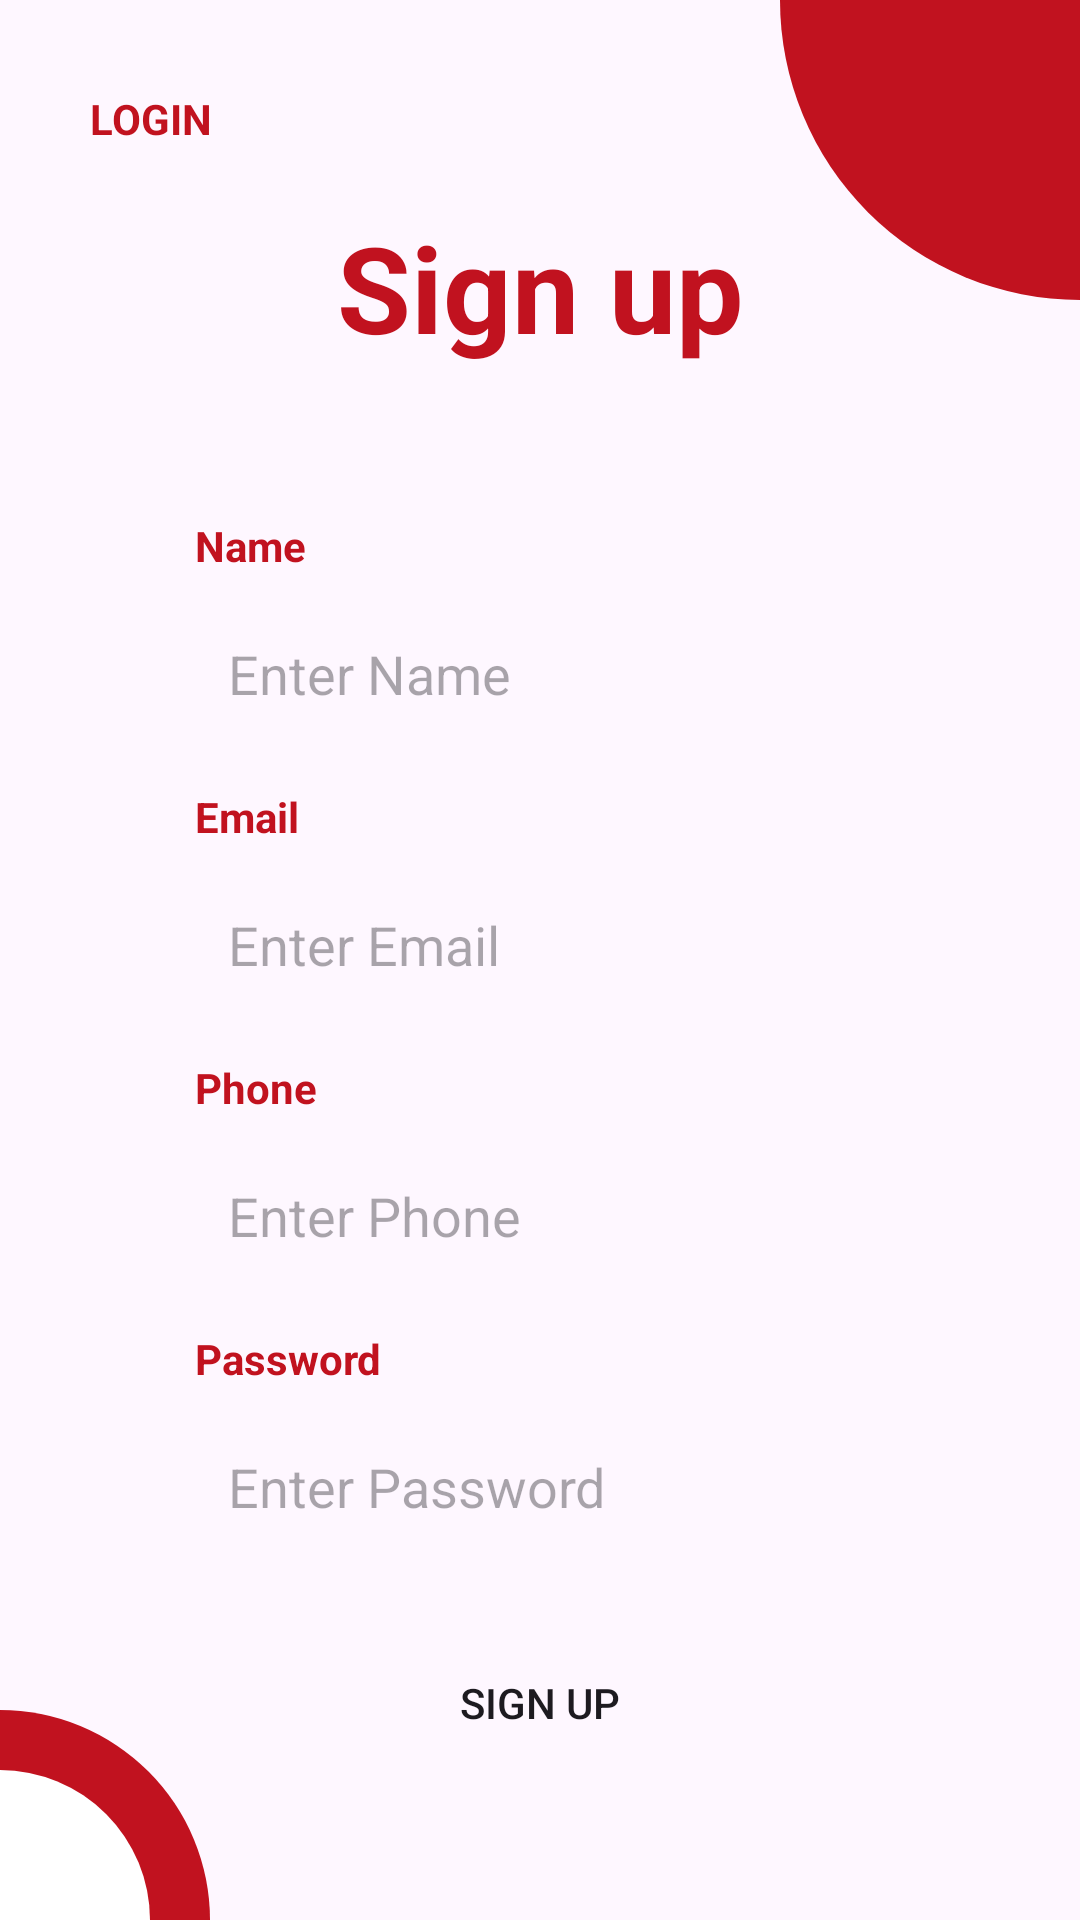

Write the Android layout XML for this screen, with the resource values it uses.
<!-- AndroidManifest.xml: application theme Theme.ClickpicApp -->
<!-- res/layout/activity_register.xml -->
<?xml version="1.0" encoding="utf-8"?>
<RelativeLayout xmlns:android="http://schemas.android.com/apk/res/android"
    xmlns:app="http://schemas.android.com/apk/res-auto"
    xmlns:tools="http://schemas.android.com/tools"
    android:layout_width="match_parent"
    android:layout_height="match_parent"
    tools:context=".RegisterActivity">

    <View
        android:id="@+id/quatercircletop"
        android:layout_width="100dp"
        android:layout_height="100dp"
        android:layout_alignParentEnd="true"
        android:background="@drawable/quatercircle3"/>
    <TextView
        android:id="@+id/loginBtn_tv"
        android:layout_width="wrap_content"
        android:layout_height="wrap_content"
        android:text="LOGIN"
        android:layout_alignParentStart="true"
        android:layout_marginLeft="30dp"
        android:layout_marginTop="30dp"
        android:textColor="@color/red"
        android:textStyle="bold"/>
    <TextView
        android:id="@+id/heading"
        android:layout_width="match_parent"
        android:layout_height="wrap_content"
        android:textAlignment="center"
        android:text="Sign up"
        android:layout_below="@+id/loginBtn_tv"
        android:textSize="40sp"
        android:textStyle="bold"
        android:textColor="@color/red"
        android:layout_marginTop="20dp"/>
    <LinearLayout
        android:layout_width="match_parent"
        android:layout_height="wrap_content"
        android:layout_below="@+id/heading"
        android:layout_marginHorizontal="40dp"
        android:padding="20dp"
        android:layout_marginTop="30dp"
        android:orientation="vertical">
        <TextView
            android:layout_width="wrap_content"
            android:layout_height="wrap_content"
            android:layout_marginStart="5dp"
            android:text="Name"
            android:textColor="@color/red"
            android:textSize="14sp"
            android:layout_below="@+id/heading"
            android:textStyle="bold"/>
        <EditText
            android:id="@+id/name_et"
            android:layout_width="match_parent"
            android:layout_height="wrap_content"
            android:hint="Enter Name"
            android:textColor="@color/red"
            android:inputType="text"
            android:background="@drawable/bg_et"
            android:padding="16dp"
            android:layout_marginTop="5dp"
            android:elevation="10dp"/>
        <TextView
            android:layout_width="wrap_content"
            android:layout_height="wrap_content"
            android:layout_marginStart="5dp"
            android:layout_marginTop="10dp"
            android:text="Email"
            android:textColor="@color/red"
            android:textSize="14sp"
            android:layout_below="@+id/heading"
            android:textStyle="bold"/>
        <EditText
            android:id="@+id/email_et"
            android:layout_width="match_parent"
            android:layout_height="wrap_content"
            android:hint="Enter Email"
            android:textColor="@color/red"
            android:inputType="textEmailAddress"
            android:background="@drawable/bg_et"
            android:padding="16dp"
            android:layout_marginTop="5dp"
            android:elevation="10dp"/>
        <TextView
            android:layout_width="wrap_content"
            android:layout_height="wrap_content"
            android:layout_marginStart="5dp"
            android:layout_marginTop="10dp"
            android:text="Phone"
            android:textColor="@color/red"
            android:textSize="14sp"
            android:layout_below="@+id/heading"
            android:textStyle="bold"/>
        <EditText
            android:id="@+id/phone_et"
            android:layout_width="match_parent"
            android:layout_height="wrap_content"
            android:textColor="@color/red"
            android:inputType="phone"
            android:hint="Enter Phone"
            android:background="@drawable/bg_et"
            android:padding="16dp"
            android:layout_marginTop="5dp"
            android:elevation="10dp"/>
        <TextView
            android:layout_width="wrap_content"
            android:layout_height="wrap_content"
            android:layout_marginStart="5dp"
            android:layout_marginTop="10dp"
            android:text="Password"
            android:textColor="@color/red"
            android:textSize="14sp"
            android:layout_below="@+id/heading"
            android:textStyle="bold"/>
        <EditText
            android:id="@+id/password_et"
            android:layout_width="match_parent"
            android:layout_height="wrap_content"
            android:textColor="@color/red"
            android:inputType="textPassword"
            android:hint="Enter Password"
            android:background="@drawable/bg_et"
            android:padding="16dp"
            android:layout_marginTop="5dp"
            android:elevation="10dp"/>
        <Button
            android:id="@+id/signupBtn"
            android:layout_width="200dp"
            android:layout_height="wrap_content"
            android:layout_gravity="center"
            android:layout_marginTop="20dp"
            android:text="SIGN UP"
            android:background="@drawable/bg_et"
            android:elevation="10dp"/>

    </LinearLayout>

    <View
        android:layout_width="70dp"
        android:layout_height="70dp"
        android:background="@drawable/quatercircle4"
        android:layout_alignParentStart="true"
        android:layout_alignParentBottom="true"/>
    <View
        android:layout_width="50dp"
        android:layout_height="50dp"
        android:background="@drawable/quatercircle4"
        android:backgroundTint="@color/white"
        android:layout_alignParentStart="true"
        android:layout_alignParentBottom="true"/>

</RelativeLayout>
<!-- resources referenced by this layout -->
<resources>
  <color name="red">#c1121f</color>
  <color name="white">#FFFFFFFF</color>
  <!-- drawable quatercircle3 (drawable) -->
  <?xml version="1.0" encoding="utf-8"?>
  <shape xmlns:android="http://schemas.android.com/apk/res/android">
      <solid android:color="@color/red"/>
      <corners android:bottomLeftRadius="1000dp"/>
  </shape>
  <!-- drawable quatercircle4 (drawable) -->
  <?xml version="1.0" encoding="utf-8"?>
  <shape xmlns:android="http://schemas.android.com/apk/res/android">
      <solid android:color="@color/red"/>
      <corners android:topRightRadius="1000dp"/>
  </shape>
  <style name="Theme.ClickpicApp" parent="Base.Theme.ClickpicApp" />
  <style name="Base.Theme.ClickpicApp" parent="Theme.Material3.Light.NoActionBar">
          
          
          <item name="colorPrimary">@color/red</item>
          <item name="android:navigationBarColor">@color/red</item>
          <item name="android:forceDarkAllowed" tools:targetApi="q">false</item>
      </style>
</resources>
